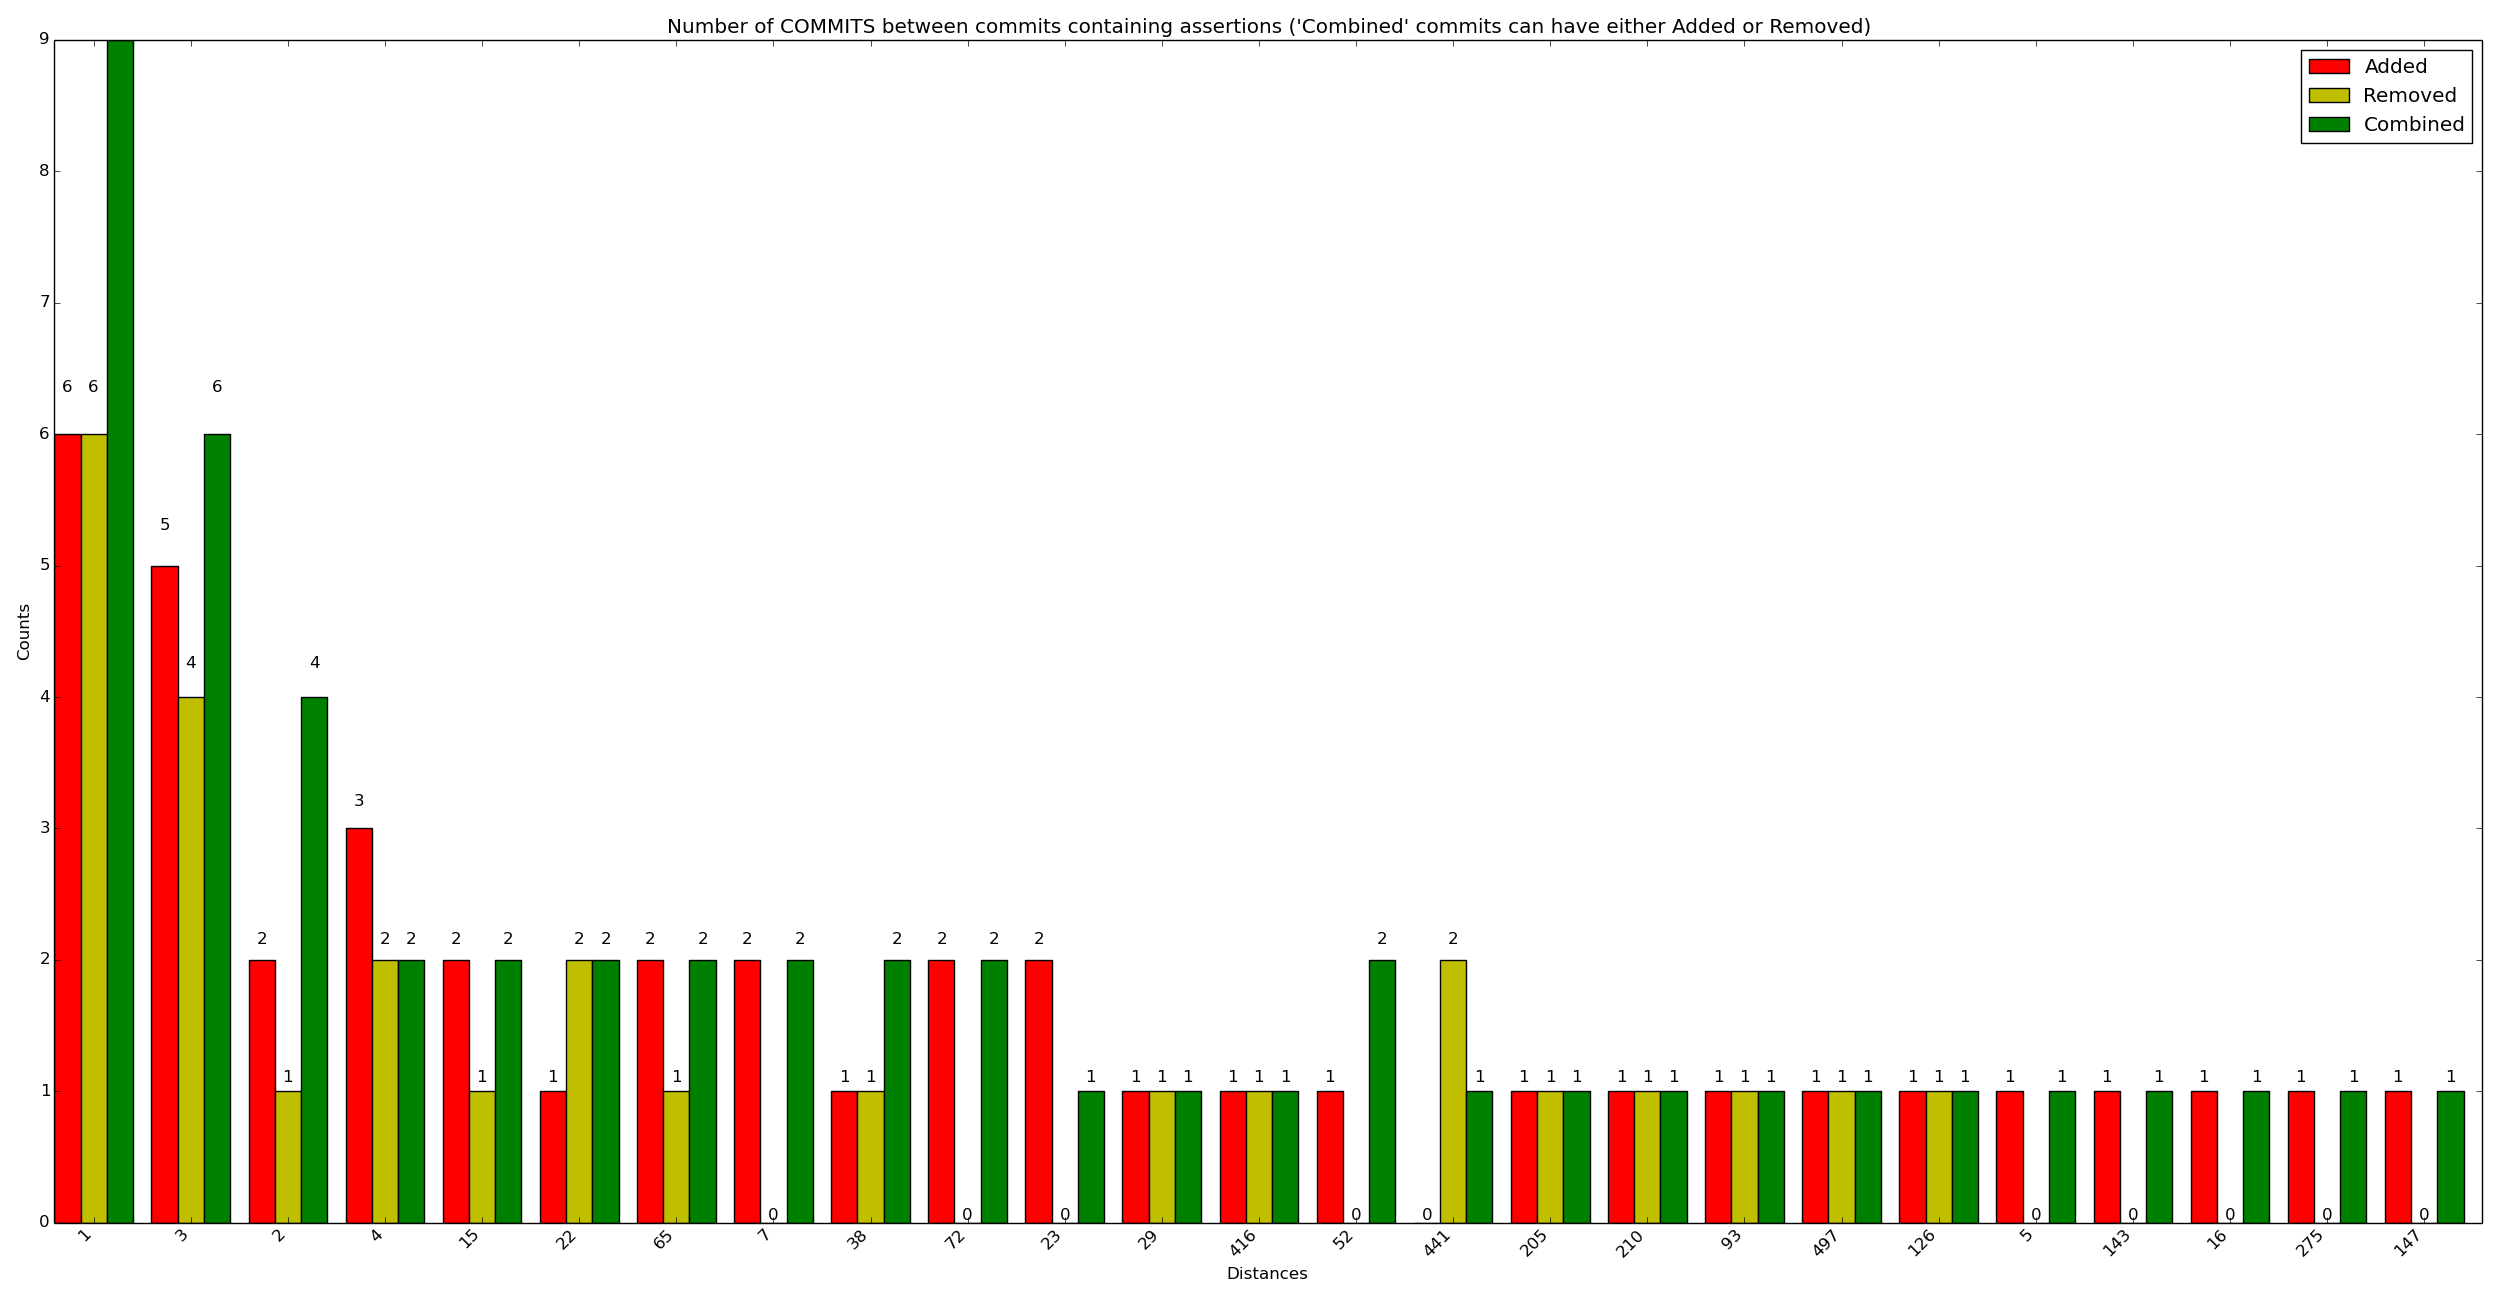

Source data for this figure (header and first rows):
x_val, y_added, y_removed, y_combined
1, 6, 6, 9
3, 5, 4, 6
2, 2, 1, 4
4, 3, 2, 2
15, 2, 1, 2
22, 1, 2, 2
65, 2, 1, 2
7, 2, 0, 2
38, 1, 1, 2
72, 2, 0, 2
23, 2, 0, 1
29, 1, 1, 1
416, 1, 1, 1
52, 1, 0, 2
441, 0, 2, 1
205, 1, 1, 1
210, 1, 1, 1
93, 1, 1, 1
497, 1, 1, 1
126, 1, 1, 1
5, 1, 0, 1
143, 1, 0, 1
16, 1, 0, 1
275, 1, 0, 1
147, 1, 0, 1
25, 0, 1, 1
155, 1, 0, 1
286, 1, 0, 1
163, 0, 1, 1
54, 0, 1, 1
61, 1, 0, 1
62, 1, 0, 1
192, 1, 0, 1
193, 1, 0, 1
78, 1, 0, 1
208, 1, 0, 1
84, 1, 0, 1
99, 1, 0, 1
229, 1, 0, 1
131, 0, 1, 0
11, 0, 0, 1
14, 0, 1, 0
142, 0, 0, 1
921, 1, 0, 0
27, 1, 0, 0
285, 0, 1, 0
289, 0, 0, 1
291, 0, 1, 0
39, 0, 1, 0
169, 0, 1, 0
174, 1, 0, 0
178, 0, 0, 1
179, 0, 1, 0
180, 1, 0, 0
442, 1, 0, 0
59, 0, 0, 1
701, 0, 0, 1
199, 0, 1, 0
201, 1, 0, 0
976, 0, 1, 0
... 7 more rows
